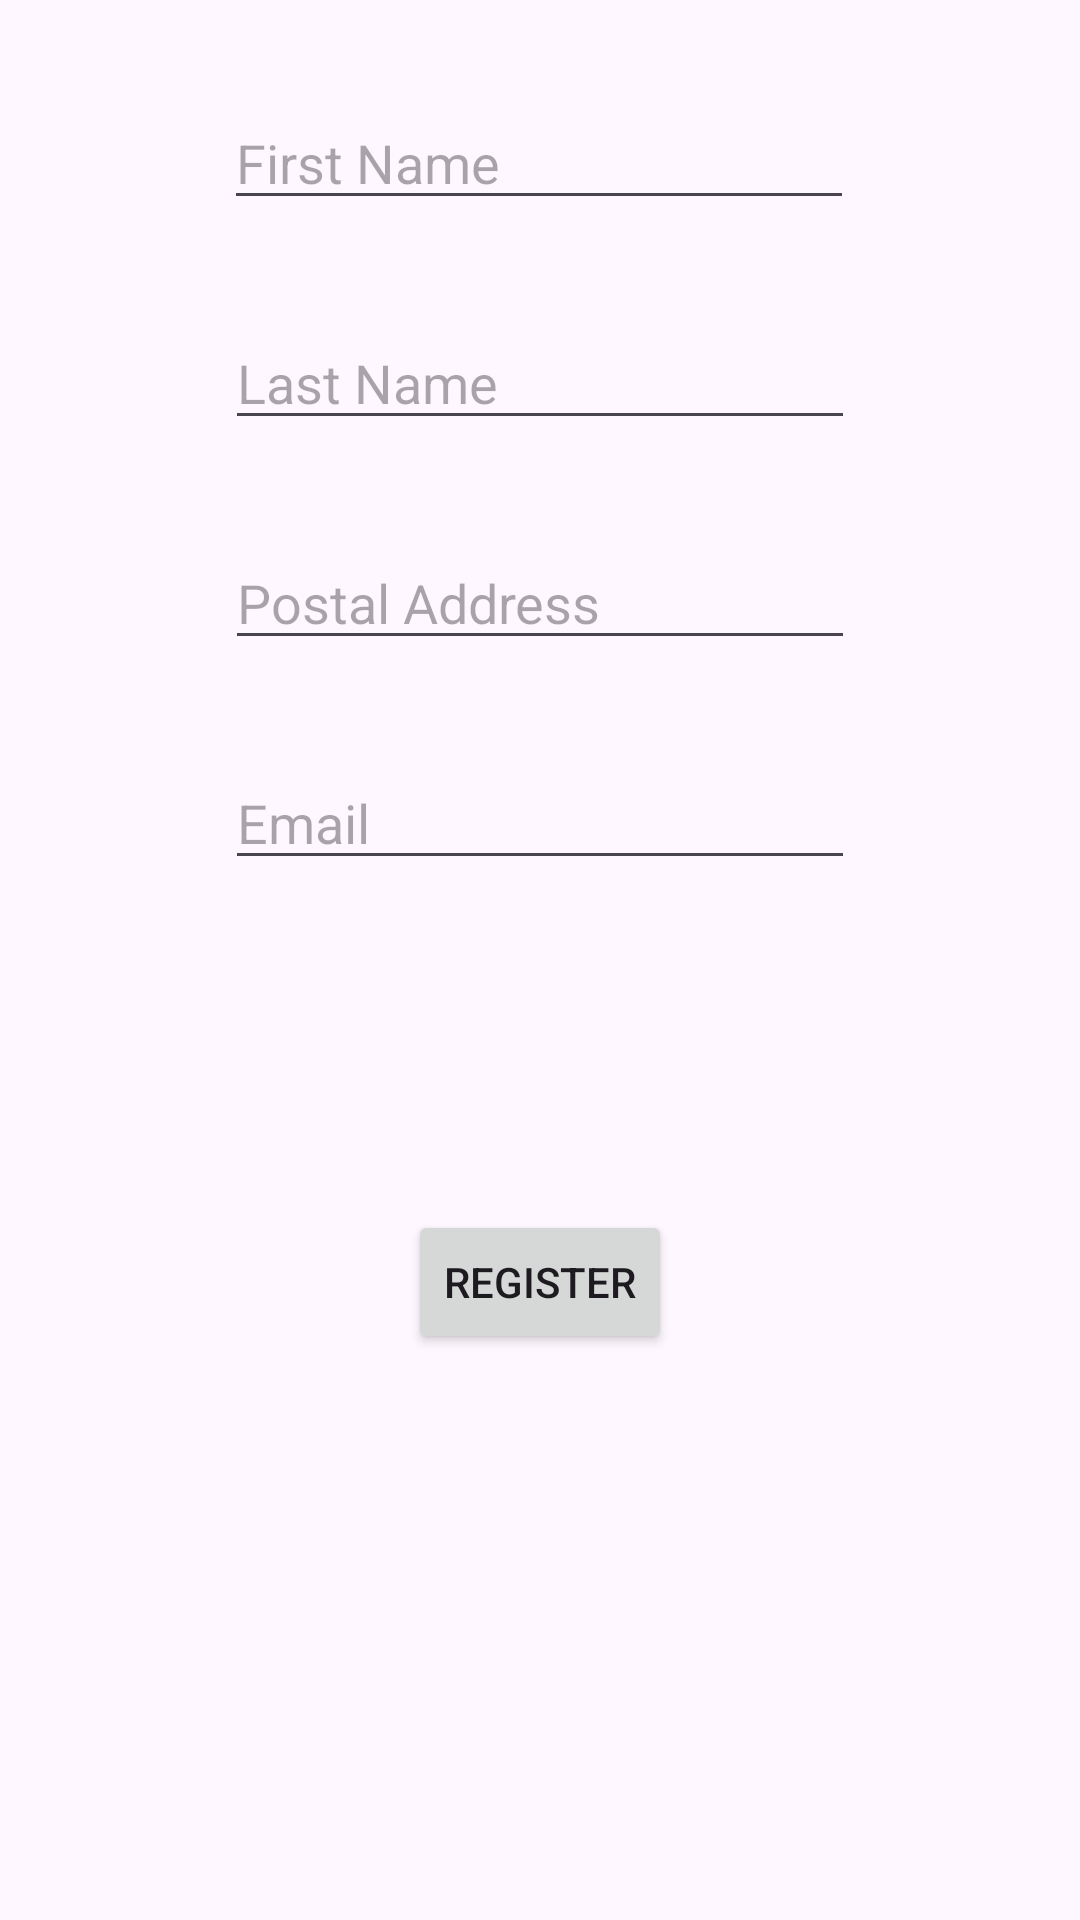

The Android layout XML behind this screen, and the referenced resources:
<!-- AndroidManifest.xml: application theme Theme.UserAuthenticationAndroid -->
<!-- res/layout/activity_register.xml -->
<?xml version="1.0" encoding="utf-8"?>
<androidx.constraintlayout.widget.ConstraintLayout
    xmlns:android="http://schemas.android.com/apk/res/android"
    xmlns:tools="http://schemas.android.com/tools"
    xmlns:app="http://schemas.android.com/apk/res-auto"
    android:layout_width="match_parent"
    android:layout_height="match_parent"
    tools:context=".Register">

    <EditText
        android:id="@+id/firstName1"
        android:layout_width="wrap_content"
        android:layout_height="wrap_content"
        android:layout_marginStart="16dp"
        android:layout_marginTop="32dp"
        android:layout_marginEnd="16dp"
        android:ems="10"
        android:hint="First Name"
        android:inputType="text"
        app:layout_constraintEnd_toEndOf="parent"
        app:layout_constraintHorizontal_bias="0.497"
        app:layout_constraintStart_toStartOf="parent"
        app:layout_constraintTop_toTopOf="parent" />

    <EditText
        android:id="@+id/lastName1"
        android:layout_width="wrap_content"
        android:layout_height="wrap_content"
        android:layout_marginStart="16dp"
        android:layout_marginTop="32dp"
        android:layout_marginEnd="16dp"
        android:ems="10"
        android:hint="Last Name"
        android:inputType="text"
        app:layout_constraintEnd_toEndOf="parent"
        app:layout_constraintStart_toStartOf="parent"
        app:layout_constraintTop_toBottomOf="@+id/firstName1" />

    <EditText
        android:id="@+id/postalAddress1"
        android:layout_width="wrap_content"
        android:layout_height="wrap_content"
        android:layout_marginStart="16dp"
        android:layout_marginTop="32dp"
        android:layout_marginEnd="16dp"
        android:ems="10"
        android:hint="Postal Address"
        android:inputType="text"
        app:layout_constraintEnd_toEndOf="parent"
        app:layout_constraintStart_toStartOf="parent"
        app:layout_constraintTop_toBottomOf="@+id/lastName1" />

    <EditText
        android:id="@+id/email"
        android:layout_width="wrap_content"
        android:layout_height="wrap_content"
        android:layout_marginStart="16dp"
        android:layout_marginTop="32dp"
        android:layout_marginEnd="16dp"
        android:ems="10"
        android:hint="Email"
        android:inputType="text"
        app:layout_constraintEnd_toEndOf="parent"
        app:layout_constraintStart_toStartOf="parent"
        app:layout_constraintTop_toBottomOf="@+id/postalAddress1" />

    <Button
        android:id="@+id/register1"
        android:layout_width="wrap_content"
        android:layout_height="wrap_content"
        android:layout_marginStart="100dp"
        android:layout_marginTop="110dp"
        android:layout_marginEnd="100dp"
        android:text="Register"
        app:layout_constraintEnd_toEndOf="parent"
        app:layout_constraintStart_toStartOf="parent"
        app:layout_constraintTop_toBottomOf="@+id/email" />

</androidx.constraintlayout.widget.ConstraintLayout>
<!-- resources referenced by this layout -->
<resources>
  <style name="Theme.UserAuthenticationAndroid" parent="Base.Theme.UserAuthenticationAndroid" />
  <style name="Base.Theme.UserAuthenticationAndroid" parent="Theme.Material3.DayNight.NoActionBar">
          
          
      </style>
</resources>
